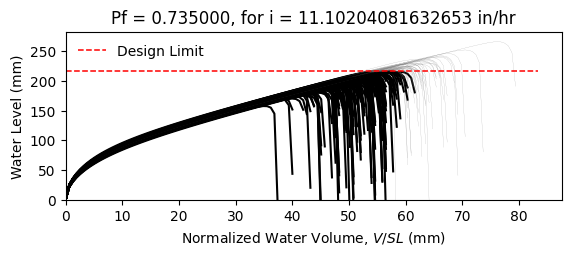

Source data for this figure (header and first rows):
W8X18, L = 360.0 in, slope = 0.020833333333333332 in/in, dead load = 6.944444444444444e-05 kip/in…
zwlim AISC Appendix 2, zwlim DAMP, zwlim Proposed for ASCE 7, zwlim Neglect Ponding, dhnom Denver, dhnom New York, dhnom New Orleans, dh Denver, dh New York, dh New Orleans, dmax
6.663, 5.007, 5.883, 8.96, 2.283, 2.283, 2.283, 5.803, 5.803, 5.803, 8.447, Fail, 
6.663, 5.007, 5.883, 8.96, 2.283, 2.283, 2.283, 5.803, 5.803, 5.803, 7.692, Fail, 
6.663, 5.007, 5.883, 8.96, 2.283, 2.283, 2.283, 5.803, 5.803, 5.803, 7.635, Fail, 
6.663, 5.007, 5.883, 8.96, 2.283, 2.283, 2.283, 5.803, 5.803, 5.803, 8.813, Safe, 
6.663, 5.007, 5.883, 8.96, 2.283, 2.283, 2.283, 5.803, 5.803, 5.803, 7.081, Fail, 
6.663, 5.007, 5.883, 8.96, 2.283, 2.283, 2.283, 5.803, 5.803, 5.803, 10.47, Safe, 
6.663, 5.007, 5.883, 8.96, 2.283, 2.283, 2.283, 5.803, 5.803, 5.803, 8.092, Fail, 
6.663, 5.007, 5.883, 8.96, 2.283, 2.283, 2.283, 5.803, 5.803, 5.803, 7.417, Fail, 
6.663, 5.007, 5.883, 8.96, 2.283, 2.283, 2.283, 5.803, 5.803, 5.803, 8.46, Fail, 
6.663, 5.007, 5.883, 8.96, 2.283, 2.283, 2.283, 5.803, 5.803, 5.803, 7.954, Fail, 
6.663, 5.007, 5.883, 8.96, 2.283, 2.283, 2.283, 5.803, 5.803, 5.803, 6.903, Fail, 
6.663, 5.007, 5.883, 8.96, 2.283, 2.283, 2.283, 5.803, 5.803, 5.803, 6.829, Fail, 
6.663, 5.007, 5.883, 8.96, 2.283, 2.283, 2.283, 5.803, 5.803, 5.803, 8.756, Safe, 
6.663, 5.007, 5.883, 8.96, 2.283, 2.283, 2.283, 5.803, 5.803, 5.803, 7.591, Fail, 
6.663, 5.007, 5.883, 8.96, 2.283, 2.283, 2.283, 5.803, 5.803, 5.803, 8.567, Safe, 
6.663, 5.007, 5.883, 8.96, 2.283, 2.283, 2.283, 5.803, 5.803, 5.803, 7.948, Fail, 
6.663, 5.007, 5.883, 8.96, 2.283, 2.283, 2.283, 5.803, 5.803, 5.803, 8.2, Fail, 
6.663, 5.007, 5.883, 8.96, 2.283, 2.283, 2.283, 5.803, 5.803, 5.803, 9.007, Safe, 
6.663, 5.007, 5.883, 8.96, 2.283, 2.283, 2.283, 5.803, 5.803, 5.803, 7.471, Fail, 
6.663, 5.007, 5.883, 8.96, 2.283, 2.283, 2.283, 5.803, 5.803, 5.803, 7.944, Fail, 
6.663, 5.007, 5.883, 8.96, 2.283, 2.283, 2.283, 5.803, 5.803, 5.803, 7.319, Fail, 
6.663, 5.007, 5.883, 8.96, 2.283, 2.283, 2.283, 5.803, 5.803, 5.803, 8.597, Safe, 
6.663, 5.007, 5.883, 8.96, 2.283, 2.283, 2.283, 5.803, 5.803, 5.803, 8.463, Fail, 
6.663, 5.007, 5.883, 8.96, 2.283, 2.283, 2.283, 5.803, 5.803, 5.803, 8.051, Fail, 
6.663, 5.007, 5.883, 8.96, 2.283, 2.283, 2.283, 5.803, 5.803, 5.803, 7.915, Fail, 
6.663, 5.007, 5.883, 8.96, 2.283, 2.283, 2.283, 5.803, 5.803, 5.803, 7.025, Fail, 
6.663, 5.007, 5.883, 8.96, 2.283, 2.283, 2.283, 5.803, 5.803, 5.803, 8.56, Safe, 
6.663, 5.007, 5.883, 8.96, 2.283, 2.283, 2.283, 5.803, 5.803, 5.803, 8.014, Fail, 
6.663, 5.007, 5.883, 8.96, 2.283, 2.283, 2.283, 5.803, 5.803, 5.803, 7.531, Fail, 
6.663, 5.007, 5.883, 8.96, 2.283, 2.283, 2.283, 5.803, 5.803, 5.803, 8.956, Safe, 
6.663, 5.007, 5.883, 8.96, 2.283, 2.283, 2.283, 5.803, 5.803, 5.803, 8.504, Fail, 
6.663, 5.007, 5.883, 8.96, 2.283, 2.283, 2.283, 5.803, 5.803, 5.803, 8.31, Fail, 
6.663, 5.007, 5.883, 8.96, 2.283, 2.283, 2.283, 5.803, 5.803, 5.803, 7.704, Fail, 
6.663, 5.007, 5.883, 8.96, 2.283, 2.283, 2.283, 5.803, 5.803, 5.803, 8.973, Safe, 
6.663, 5.007, 5.883, 8.96, 2.283, 2.283, 2.283, 5.803, 5.803, 5.803, 8.521, Fail, 
6.663, 5.007, 5.883, 8.96, 2.283, 2.283, 2.283, 5.803, 5.803, 5.803, 7.477, Fail, 
6.663, 5.007, 5.883, 8.96, 2.283, 2.283, 2.283, 5.803, 5.803, 5.803, 8.176, Fail, 
6.663, 5.007, 5.883, 8.96, 2.283, 2.283, 2.283, 5.803, 5.803, 5.803, 8.507, Fail, 
6.663, 5.007, 5.883, 8.96, 2.283, 2.283, 2.283, 5.803, 5.803, 5.803, 8.855, Safe, 
6.663, 5.007, 5.883, 8.96, 2.283, 2.283, 2.283, 5.803, 5.803, 5.803, 6.997, Fail, 
6.663, 5.007, 5.883, 8.96, 2.283, 2.283, 2.283, 5.803, 5.803, 5.803, 9.268, Safe, 
6.663, 5.007, 5.883, 8.96, 2.283, 2.283, 2.283, 5.803, 5.803, 5.803, 7.846, Fail, 
6.663, 5.007, 5.883, 8.96, 2.283, 2.283, 2.283, 5.803, 5.803, 5.803, 7.913, Fail, 
6.663, 5.007, 5.883, 8.96, 2.283, 2.283, 2.283, 5.803, 5.803, 5.803, 8.078, Fail, 
6.663, 5.007, 5.883, 8.96, 2.283, 2.283, 2.283, 5.803, 5.803, 5.803, 8.722, Safe, 
6.663, 5.007, 5.883, 8.96, 2.283, 2.283, 2.283, 5.803, 5.803, 5.803, 7.207, Fail, 
6.663, 5.007, 5.883, 8.96, 2.283, 2.283, 2.283, 5.803, 5.803, 5.803, 8.166, Fail, 
6.663, 5.007, 5.883, 8.96, 2.283, 2.283, 2.283, 5.803, 5.803, 5.803, 7.478, Fail, 
6.663, 5.007, 5.883, 8.96, 2.283, 2.283, 2.283, 5.803, 5.803, 5.803, 8.142, Fail, 
6.663, 5.007, 5.883, 8.96, 2.283, 2.283, 2.283, 5.803, 5.803, 5.803, 7.455, Fail, 
6.663, 5.007, 5.883, 8.96, 2.283, 2.283, 2.283, 5.803, 5.803, 5.803, 8.535, Safe, 
6.663, 5.007, 5.883, 8.96, 2.283, 2.283, 2.283, 5.803, 5.803, 5.803, 6.695, Fail, 
6.663, 5.007, 5.883, 8.96, 2.283, 2.283, 2.283, 5.803, 5.803, 5.803, 8.248, Fail, 
6.663, 5.007, 5.883, 8.96, 2.283, 2.283, 2.283, 5.803, 5.803, 5.803, 7.67, Fail, 
6.663, 5.007, 5.883, 8.96, 2.283, 2.283, 2.283, 5.803, 5.803, 5.803, 9.192, Safe, 
6.663, 5.007, 5.883, 8.96, 2.283, 2.283, 2.283, 5.803, 5.803, 5.803, 7.368, Fail, 
6.663, 5.007, 5.883, 8.96, 2.283, 2.283, 2.283, 5.803, 5.803, 5.803, 7.919, Fail, 
6.663, 5.007, 5.883, 8.96, 2.283, 2.283, 2.283, 5.803, 5.803, 5.803, 7.465, Fail, 
6.663, 5.007, 5.883, 8.96, 2.283, 2.283, 2.283, 5.803, 5.803, 5.803, 7.159, Fail, 
... 142 more rows
